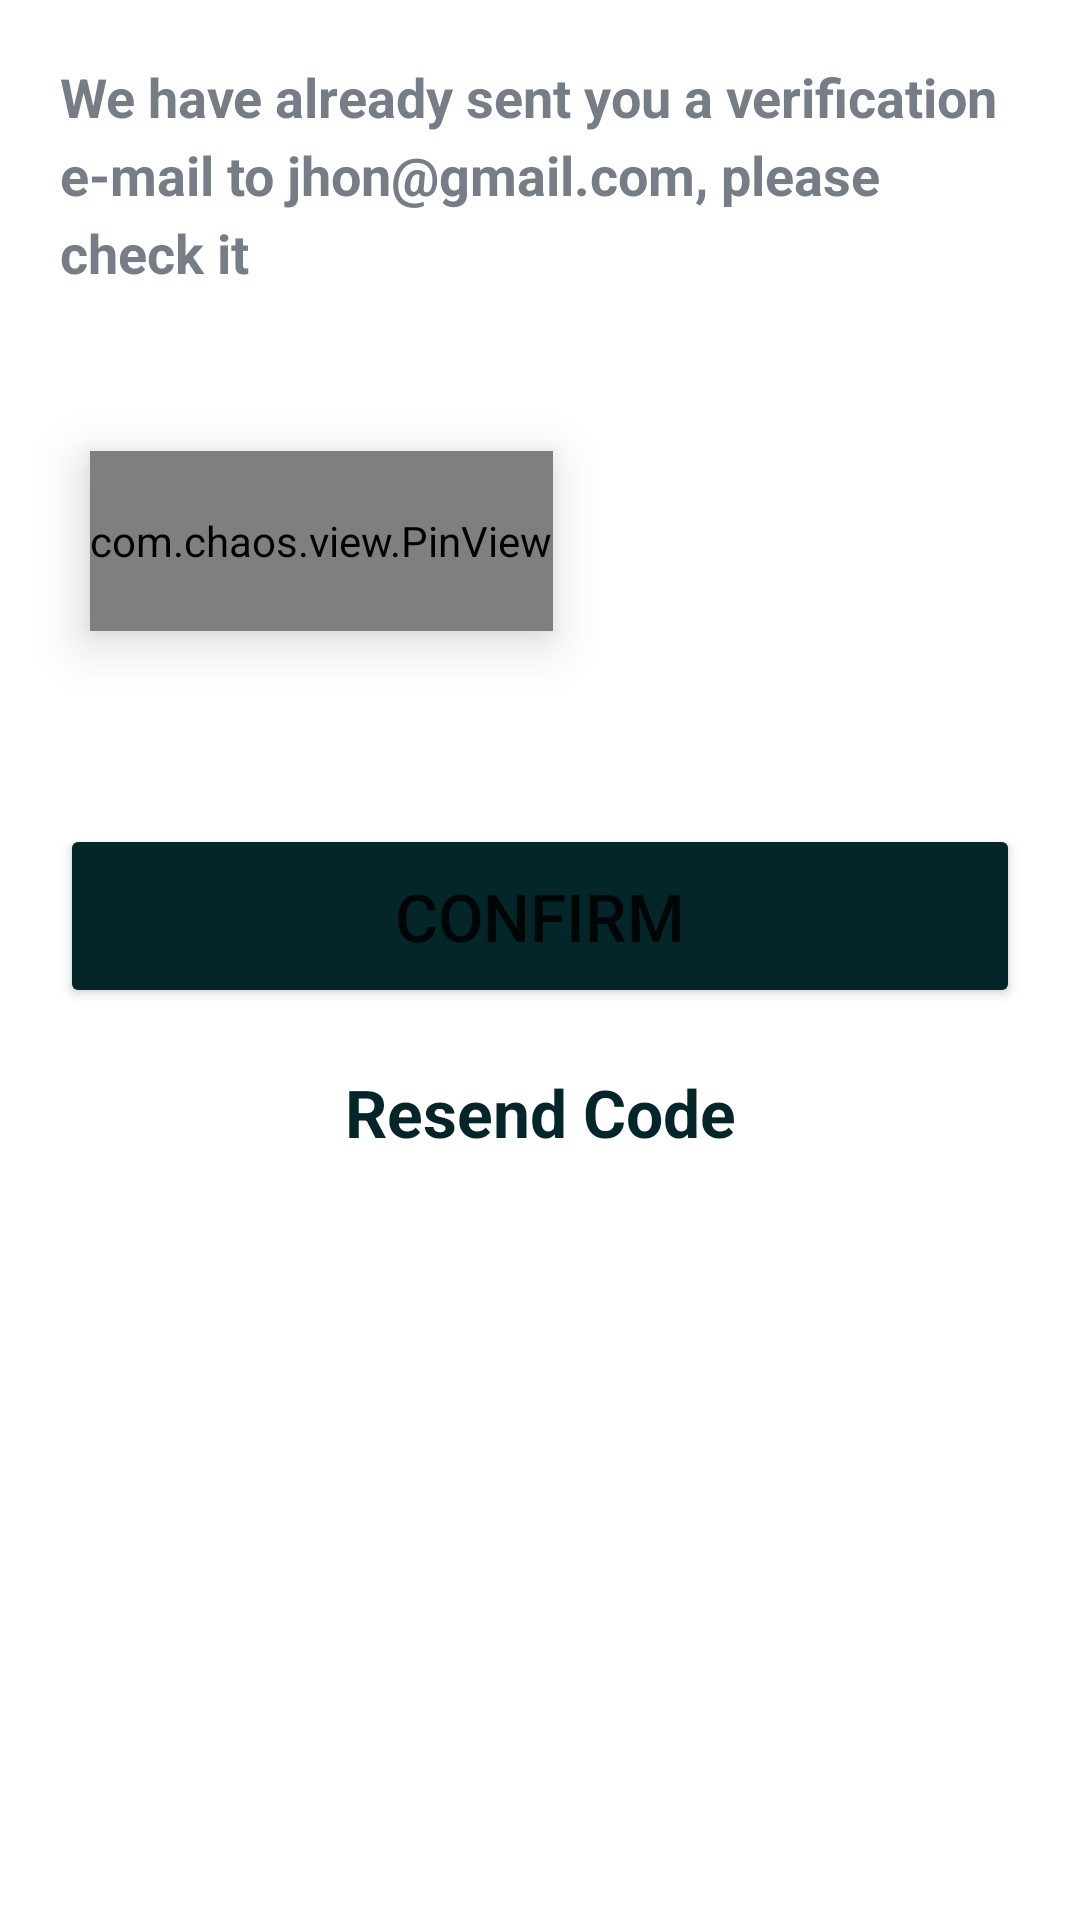

Here is an Android app screen rendered from its layout file. Give the layout XML and the strings, colors and styles it references.
<!-- AndroidManifest.xml: application theme Theme.Reciply -->
<!-- res/layout/activity_verify_account.xml -->
<?xml version="1.0" encoding="utf-8"?>
<RelativeLayout
    xmlns:android="http://schemas.android.com/apk/res/android"
    xmlns:app="http://schemas.android.com/apk/res-auto"
    xmlns:tools="http://schemas.android.com/tools"
    android:layout_width="match_parent"
    android:layout_height="match_parent"
    tools:context="com.food.recipely.VerifyAccount"
    android:orientation="vertical">

                        <TextView
                            android:id="@+id/otp_tv"
                            android:layout_width="match_parent"
                            android:layout_height="wrap_content"
                            android:layout_marginStart="20dp"
                            android:layout_marginTop="20dp"
                            android:layout_marginEnd="20dp"
                            android:lineSpacingExtra="5sp"
                            android:text="We have already sent you a verification e-mail to jhon@gmail.com, please check it"
                            android:textColor="#767d87"
                            android:textSize="18sp"
                            android:textStyle="bold"

                            />

    <com.chaos.view.PinView
        android:id="@+id/otp_pinView"
        style="@style/PinWidget.PinView"
        android:layout_width="wrap_content"
        android:layout_height="60dp"
        android:layout_marginHorizontal="30dp"
        android:layout_below="@id/otp_tv"
        android:layout_marginTop="54dp"
        android:elevation="10dp"
        android:inputType="number"
        android:itemBackground="#e6ebf2"
        android:text=""
        android:textColor="#042628"
        android:textSize="20sp"
        android:textStyle="bold"
        app:itemHeight="60dp"
        app:itemRadius="10dp"
        app:itemSpacing="20dp"
        app:itemWidth="60dp"
        app:lineColor="#e6ebf2"
        app:viewType="rectangle" />

    <RelativeLayout
            android:id="@+id/bottomBar"
            android:layout_width="match_parent"
            android:layout_height="wrap_content"
            android:layout_centerInParent="true">

                <Button
                    android:id="@+id/confirmBtn"
                    android:layout_width="match_parent"
                    android:layout_height="wrap_content"
                    android:layout_marginStart="20dp"
                    android:layout_marginTop="20dp"
                    android:layout_marginEnd="20dp"
                    android:layout_marginBottom="20dp"
                    android:backgroundTint="#042628"
                    android:paddingTop="16dp"
                    android:paddingBottom="16dp"
                    android:text="Confirm"
                    android:textSize="22sp" />

                <TextView
                    android:id="@+id/resend_code_tv"
                    android:layout_width="match_parent"
                    android:layout_height="wrap_content"
                    android:text="Resend Code"
                    android:layout_below="@id/confirmBtn"
                    android:gravity="center_horizontal"
                    android:textSize="22sp"
                    android:textStyle="bold"
                    android:textColor="#042628"
                    android:clickable="true"
                    android:focusable="true"

                    />

        </RelativeLayout>

</RelativeLayout>
<!-- resources referenced by this layout -->
<resources>
  <style name="Theme.Reciply" parent="Base.Theme.Reciply" />
  <style name="Base.Theme.Reciply" parent="Theme.MaterialComponents.DayNight.NoActionBar">
  
          
          
          <item name="android:windowBackground">@color/white</item>
      </style>
  <color name="white">#FFFFFFFF</color>
</resources>
